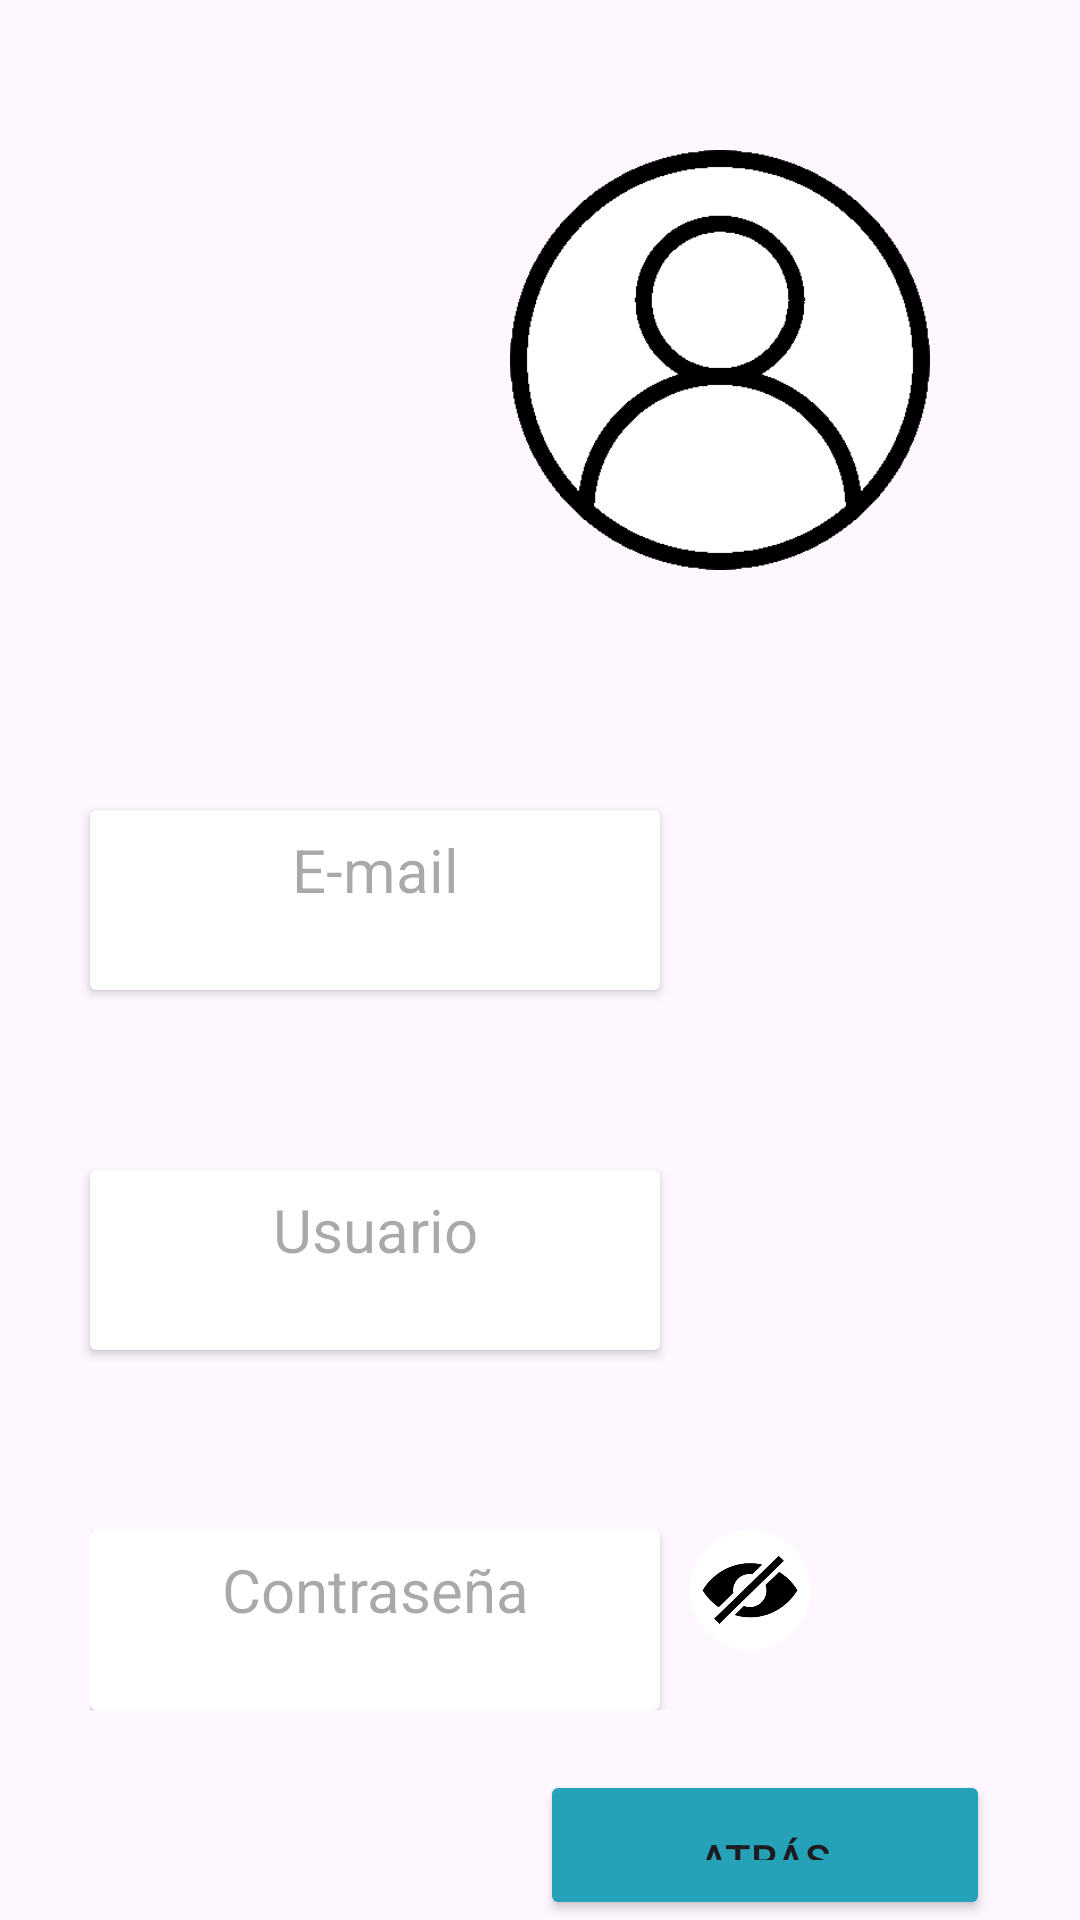

Here is an Android app screen rendered from its layout file. Give the layout XML and the strings, colors and styles it references.
<!-- AndroidManifest.xml: application theme Theme.PracticaFinal_VictorHernandez -->
<!-- res/layout/activity_perfil.xml -->
<?xml version="1.0" encoding="utf-8"?>
<LinearLayout
    xmlns:android="http://schemas.android.com/apk/res/android"
    xmlns:app="http://schemas.android.com/apk/res-auto"
    android:layout_width="match_parent"
    android:layout_height="match_parent"
    android:orientation="vertical">

    

    <ImageView
        android:id="@+id/imageViewPerfil"
        android:layout_width="160dp"
        android:layout_height="160dp"
        android:layout_margin="40dp"
        android:layout_gravity="end"
        android:padding="10dp"
        android:src="@drawable/imagenpredeterminada"/>

    

    <androidx.cardview.widget.CardView
        android:layout_width="190dp"
        android:layout_height="60dp"
        android:layout_margin="30dp">

        

        <TextView
            android:id="@+id/textViewEmail"
            android:layout_width="190dp"
            android:layout_height="40dp"
            android:textAlignment="center"
            android:textColor="@color/black"
            android:textSize="20sp"
            android:gravity="center"
            android:hint="@string/emailPerfil"/>
    </androidx.cardview.widget.CardView>

    

    <androidx.cardview.widget.CardView
        android:layout_width="190dp"
        android:layout_height="60dp"
        android:layout_margin="30dp">

        

        <TextView
            android:id="@+id/textViewUsuario"
            android:layout_width="190dp"
            android:layout_height="40dp"
            android:textAlignment="center"
            android:textColor="@color/black"
            android:textSize="20sp"
            android:gravity="center"
            android:hint="@string/usuarioPerfil"/>
    </androidx.cardview.widget.CardView>

    

    <LinearLayout
        android:layout_width="250dp"
        android:layout_height="60dp"
        android:layout_marginTop="30dp"
        android:layout_marginStart="30dp"
        android:orientation="horizontal">

        

        <androidx.cardview.widget.CardView
            android:layout_width="190dp"
            android:layout_height="60dp">

            

            <TextView
                android:id="@+id/textViewContrasena"
                android:layout_width="190dp"
                android:layout_height="40dp"
                android:textAlignment="center"
                android:textColor="@color/black"
                android:textSize="20sp"
                android:gravity="center"
                android:hint="@string/contrasenaPerfil"/>
        </androidx.cardview.widget.CardView>

        

        <ImageButton
            android:id="@+id/imageButtonOjoConContrasena"
            android:layout_width="40dp"
            android:layout_height="40dp"
            android:layout_marginStart="10dp"
            android:padding="3dp"
            android:contentDescription="@string/textoImageButton"
            android:background="@drawable/roundcorner"
            android:scaleType="fitCenter"
            app:srcCompat="@drawable/imagenojocontrasena"/>
    </LinearLayout>

    

    <Button
        android:id="@+id/buttonAtrasPerfil"
        android:layout_width="150dp"
        android:layout_height="wrap_content"
        android:layout_marginTop="20dp"
        android:layout_marginEnd="30dp"
        android:layout_gravity="end"
        android:text="@string/atras"
        android:padding="20dp"
        app:backgroundTint="@color/colorBotonesLogin"
        app:cornerRadius="5dp"/>
</LinearLayout>
<!-- resources referenced by this layout -->
<resources>
  <color name="black">#FF000000</color>
  <color name="colorBotonesLogin">#25A2B8</color>
  <!-- drawable imagenojocontrasena: png bitmap (drawable, 2759 bytes) -->
  <!-- drawable imagenpredeterminada: png bitmap (drawable, 2921 bytes) -->
  <!-- drawable roundcorner (drawable) -->
  <?xml version="1.0" encoding="utf-8"?>
  <shape xmlns:android="http://schemas.android.com/apk/res/android">
      <solid android:color="#FFFFFF" />
      <corners android:radius="300dp" />
  </shape>
  <string name="atras">ATRÁS</string>
  <string name="contrasenaPerfil">Contraseña</string>
  <string name="emailPerfil">E-mail</string>
  <string name="textoImageButton">Imagen del ImageButton</string>
  <string name="usuarioPerfil">Usuario</string>
  <style name="Theme.PracticaFinal_VictorHernandez" parent="Base.Theme.PracticaFinal_VictorHernandez" />
  <style name="Base.Theme.PracticaFinal_VictorHernandez" parent="Theme.Material3.DayNight.NoActionBar">
          
          
      </style>
</resources>
